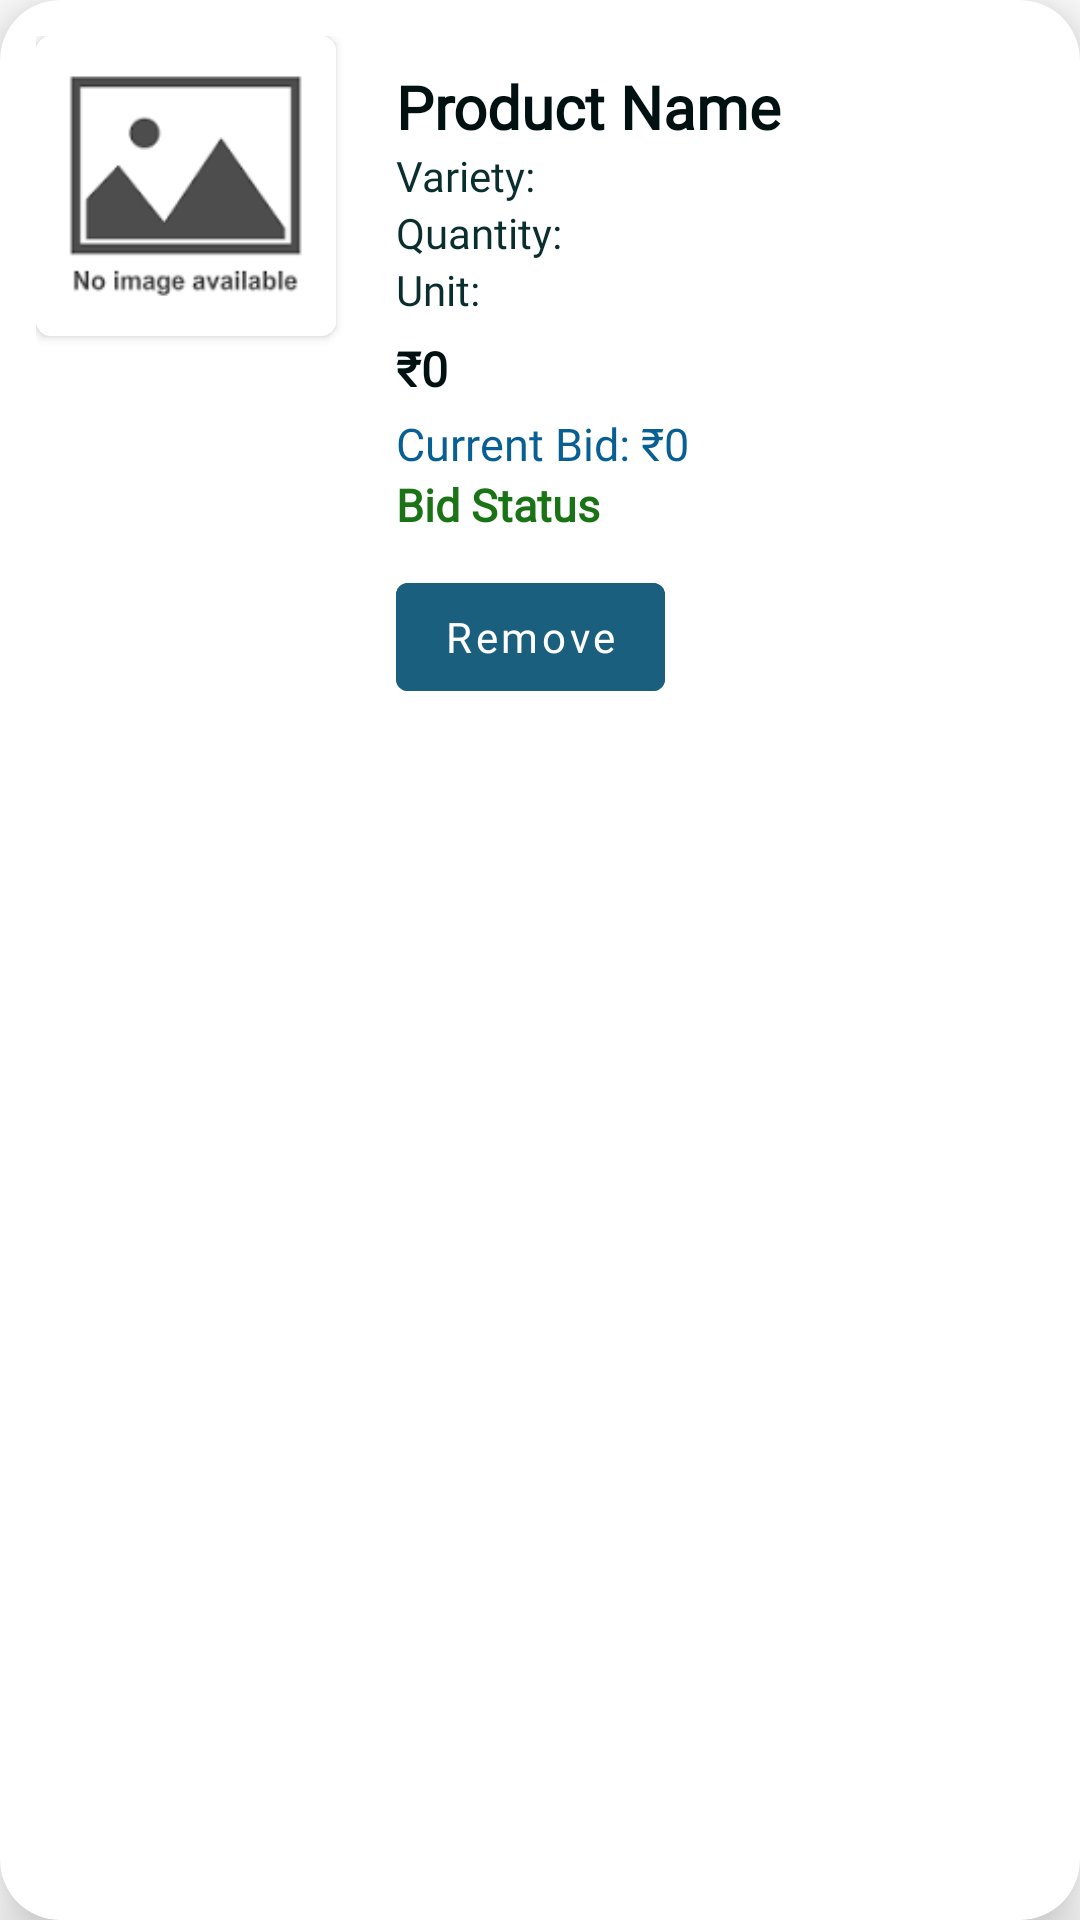

Layout XML and referenced resources for this Android screen:
<!-- AndroidManifest.xml: application theme Theme.FinalyearprojectwithFirebase -->
<!-- res/layout/cartitem.xml -->
<?xml version="1.0" encoding="utf-8"?>
<androidx.cardview.widget.CardView xmlns:android="http://schemas.android.com/apk/res/android"
    xmlns:card_view="http://schemas.android.com/apk/res-auto"
    android:layout_width="match_parent"
    android:layout_height="wrap_content"
    xmlns:app="http://schemas.android.com/tools"
    android:layout_margin="10dp"
    android:padding="7dp"
    card_view:cardCornerRadius="20dp"
    android:backgroundTint="@color/white"
    card_view:cardElevation="12dp">

    <LinearLayout
        android:layout_width="match_parent"
        android:layout_height="wrap_content"
        android:orientation="horizontal"
        android:padding="12dp">

        <androidx.cardview.widget.CardView
            android:layout_width="100dp"
            android:layout_marginEnd="10dp"
            card_view:cardCornerRadius="5dp"
            android:layout_height="100dp">
        <ImageView
            android:id="@+id/tvCartProductImage"
            android:layout_width="100dp"
            android:layout_height="100dp"
            android:layout_marginEnd="1dp"
            android:scaleType="centerCrop"
            android:src="@drawable/noimageavailable"
            android:contentDescription="Product Image"
            android:background="@drawable/image_rounded_background" />
        </androidx.cardview.widget.CardView>

        <LinearLayout
            android:layout_width="0dp"
            android:layout_height="wrap_content"
            android:layout_weight="1"
            android:padding="10dp"
            android:orientation="vertical"
            android:gravity="center_vertical">

            <com.google.android.material.textview.MaterialTextView
                android:id="@+id/tvCartProductName"
                android:layout_width="wrap_content"
                android:layout_height="wrap_content"
                android:fontFamily="@font/poppins_regular"
                android:text="Product Name"
                android:textColor="@color/productnamecolor"
                android:textSize="20sp"
                android:textStyle="bold" />

            <com.google.android.material.textview.MaterialTextView
                android:id="@+id/tvCartVariety"
                android:layout_width="wrap_content"
                android:layout_height="wrap_content"
                android:fontFamily="@font/poppins_regular"
                android:text="Variety: "
                android:textColor="@color/productvarietycolor"
                android:textSize="14sp" />

            <com.google.android.material.textview.MaterialTextView
                android:id="@+id/tvCartQuantity"
                android:layout_width="wrap_content"
                android:layout_height="wrap_content"
                android:fontFamily="@font/poppins_regular"
                android:text="Quantity: "
                android:textColor="@color/productvarietycolor"
                android:textSize="14sp" />

            <com.google.android.material.textview.MaterialTextView
                android:id="@+id/tvCartUnit"
                android:layout_width="wrap_content"
                android:layout_height="wrap_content"
                android:fontFamily="@font/poppins_regular"
                android:text="Unit: "
                android:textColor="@color/productvarietycolor"
                android:textSize="14sp" />

            <com.google.android.material.textview.MaterialTextView
                android:id="@+id/tvCartPrice"
                android:layout_width="wrap_content"
                android:layout_height="wrap_content"
                android:layout_marginTop="6dp"
                android:fontFamily="@font/poppins_regular"
                android:text="₹0"
                android:textColor="@color/productnamecolor"
                android:textSize="16sp"
                android:textStyle="bold"
                android:typeface="sans" />

            <com.google.android.material.textview.MaterialTextView
                android:id="@+id/currenthighestbid"
                android:layout_width="wrap_content"
                android:layout_height="wrap_content"
                android:layout_marginTop="4dp"
                android:fontFamily="@font/poppins_regular"
                android:text="Current Bid: ₹0"
                android:textColor="@color/currentbidcolor"
                android:textSize="15sp"
                android:typeface="sans" />

            <com.google.android.material.textview.MaterialTextView
                android:id="@+id/bidstatus"
                android:layout_width="wrap_content"
                android:layout_height="wrap_content"
                android:fontFamily="@font/poppins_regular"
                android:text="Bid Status"
                android:textColor="@color/bidstatuscolor"
                android:textSize="15sp"
                android:textStyle="bold"
                android:typeface="sans" />

            <com.google.android.material.button.MaterialButton
                android:id="@+id/removefromcartbtn"
                android:layout_width="wrap_content"
                android:layout_height="wrap_content"
                app:cornerRadius="7dp"
                android:layout_marginTop="10dp"
                android:backgroundTint="@color/button_tint_selector"
                android:elevation="20dp"
                android:fontFamily="@font/poppins_regular"
                android:text="Remove"
                android:textAllCaps="false"
                android:textSize="14sp"
                android:textColor="@color/white" />
        </LinearLayout>
    </LinearLayout>
</androidx.cardview.widget.CardView>
<!-- resources referenced by this layout -->
<resources>
  <color name="bidstatuscolor">#1A7314</color>
  <color name="currentbidcolor">#085F93</color>
  <color name="productnamecolor">#011111</color>
  <color name="productvarietycolor">#0A2E2E</color>
  <color name="white">#FFFFFF</color>
  <!-- drawable image_rounded_background (drawable) -->
  <shape xmlns:android="http://schemas.android.com/apk/res/android"
      android:shape="rectangle">
      <corners android:radius="12dp"/>
      <solid android:color="@android:color/darker_gray"/>
  </shape>
  <!-- drawable noimageavailable: png bitmap (drawable, 1836 bytes) -->
  <style name="Theme.FinalyearprojectwithFirebase" parent="Base.Theme.FinalyearprojectwithFirebase" />
  <style name="Base.Theme.FinalyearprojectwithFirebase" parent="Theme.MaterialComponents.DayNight.NoActionBar">
          
           <item name="colorPrimary">@color/buttoncolor</item>
          <item name="colorControlActivated">@color/buttoncolor</item>
          <item name="android:statusBarColor">@color/buttoncolor</item>
      </style>
  <color name="buttoncolor">#1A5F7E</color>
</resources>
